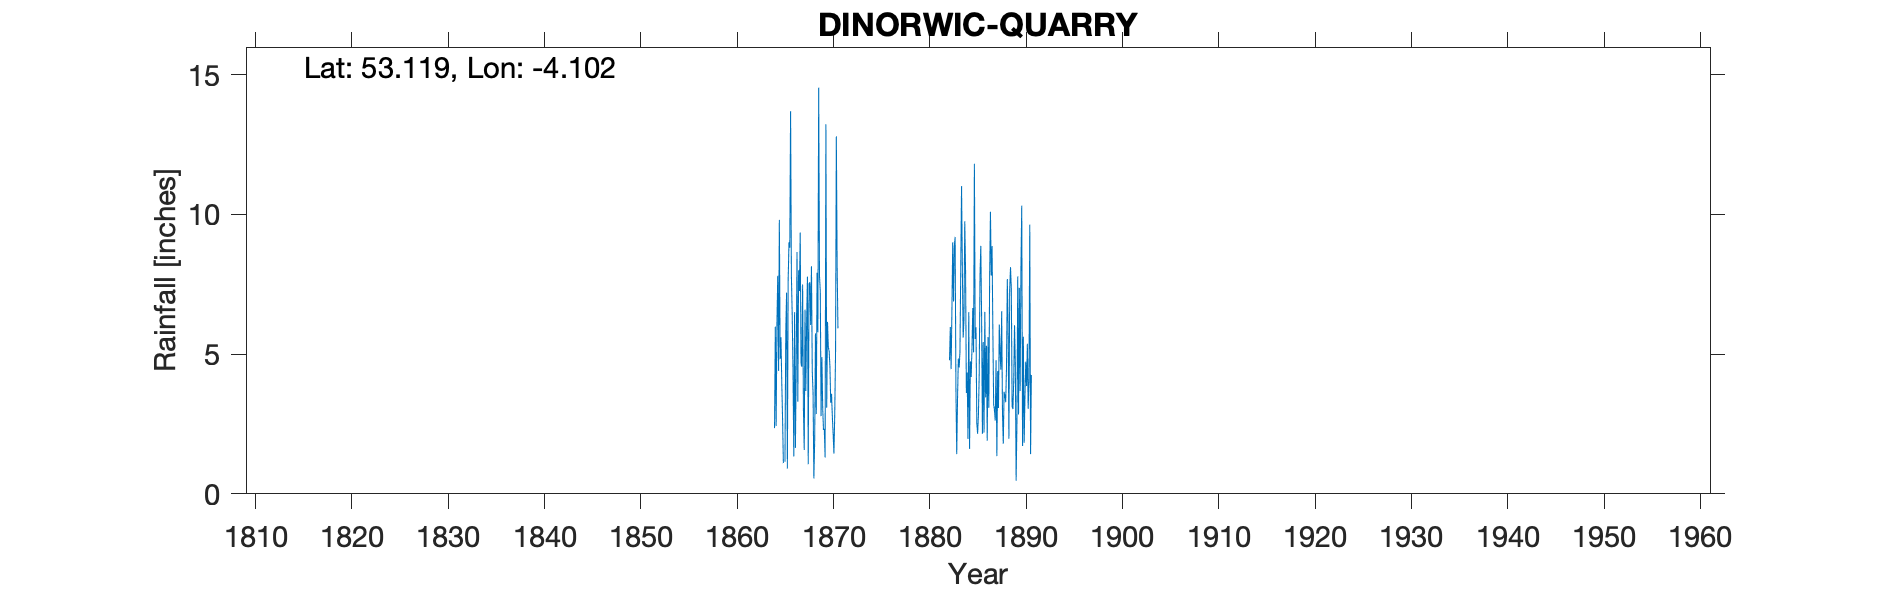

The file beside this chart, header and first rows:
DINORWIC QUARRY, , , , , , , , , , , , , , , , , , , , , , , 
Grid ref, SH594600, Long, -4.102, Lat, 53.12, Elevation, 850, ft, , , , , , , , , , , , , , , 
Station no, RR192, , , , , , , , , , , , , , , , , , , , , , 
, 1860, 1861, 1862, 1863, 1864, 1865, 1866, 1867, 1868, 1869, 1870, 1871, 1872, 1873, 1874, 1875, 1876, 1877, 1878, 1879, 1880, 1881, 1882
January, , , , , , 5.6, 13.69, 9.35, 7.57, 7.82, 5.11, , , , , , , , , , , , 
February, , , , , , 4, 7.82, 4.65, 6.04, 7.21, 4.58, , , , , , , , , , , , 
March, , , , , , 2.7, 6.43, 4.55, 8.14, 2.78, 3.26, , , , , , , , , , , , 
April, , , , , , 1.1, 4.44, 7.49, 4.4, 4.89, 3.58, , , , , , , , , , , , 
May, , , , , 2.35, -999, 1.34, 3.02, 3.62, 3.07, 2.78, , , , , , , , , , , , 
June, , , , , 5.98, 1.15, 6.5, 1.57, 0.55, 2.28, 2.15, , , , , , , , , , , , 
July, , , , , 2.43, 5.75, 1.64, 6.59, 1.87, 2.33, 1.44, , , , , , , , , , , , 4.78
August, , , , , 6.12, 7.2, 4.55, 3.68, 5.74, 1.3, 2.83, , , , , , , , , , , , 5.97
September, , , , , 7.8, 0.9, 8.65, 6.18, 2.85, 13.22, 5.02, , , , , , , , , , , , 4.46
October, , , , , 4.4, 7.67, 3.3, 7.77, 7.91, 3.08, 12.79, , , , , , , , , , , , 6.55
November, , , , , 9.8, 9, 8, 1.06, 5.78, 6.15, 8.13, , , , , , , , , , , , 9
December, , , , , 4.82, 8.8, 7.25, 7.53, 14.53, 5.25, 5.92, , , , , , , , , , , , 6.88
Total, , , , , , 62.19, 73.61, 63.44, 69, 59.38, 57.59, , , , , , , , , , , , 
